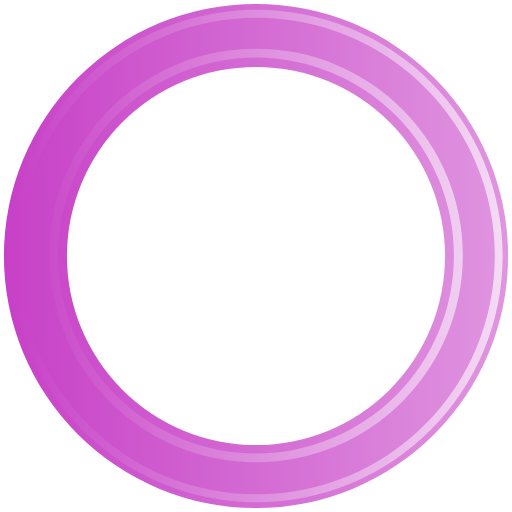
t = 0.00 s
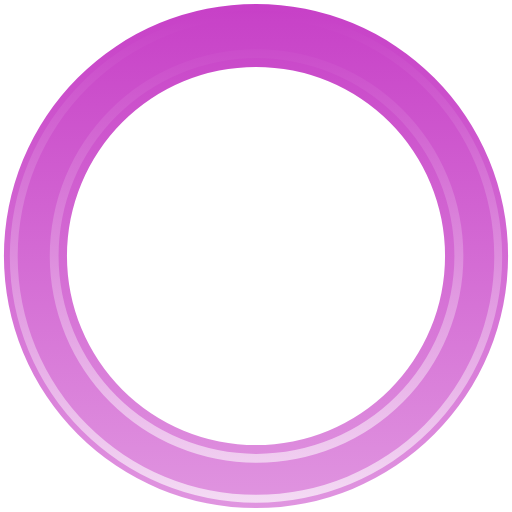
t = 0.45 s
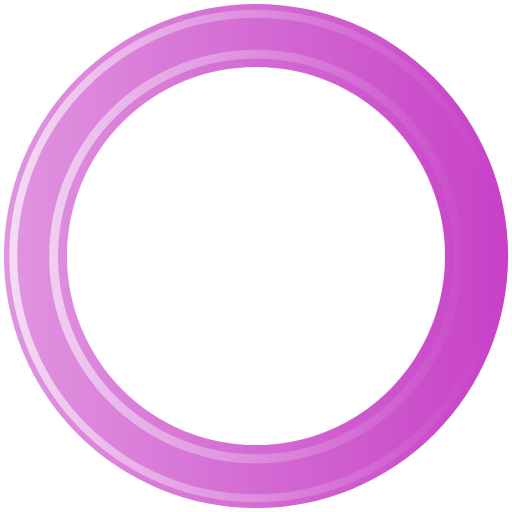
t = 0.90 s
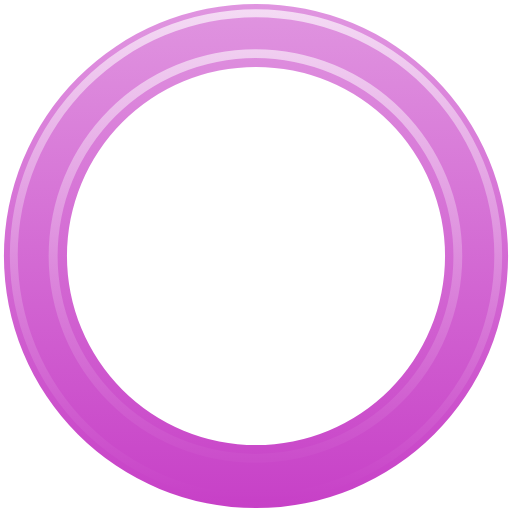
t = 1.35 s

The animated SVG that drew these frames (rendered in a browser with its animation timeline set to each time). Animation: 1 SMIL element (animateTransform=1); one cycle of 1.80 s, repeats indefinitely.

<?xml version="1.0" encoding="UTF-8" standalone="no"?><svg xmlns:svg="http://www.w3.org/2000/svg" xmlns="http://www.w3.org/2000/svg" xmlns:xlink="http://www.w3.org/1999/xlink" version="1.0" width="64px" height="64px" viewBox="0 0 128 128" xml:space="preserve"><g><linearGradient id="linear-gradient"><stop offset="0%" stop-color="#c740c7" fill-opacity="1"/><stop offset="100%" stop-color="#e095e0" fill-opacity="0.56"/></linearGradient><linearGradient id="linear-gradient2"><stop offset="0%" stop-color="#c740c7" fill-opacity="1"/><stop offset="100%" stop-color="#f4dbf4" fill-opacity="0.19"/></linearGradient><path d="M64 .98A63.02 63.02 0 1 1 .98 64 63.02 63.02 0 0 1 64 .98zm0 15.76A47.26 47.26 0 1 1 16.74 64 47.26 47.26 0 0 1 64 16.74z" fill-rule="evenodd" fill="url(#linear-gradient)"/><path d="M64.12 125.54A61.54 61.54 0 1 1 125.66 64a61.54 61.54 0 0 1-61.54 61.54zm0-121.1A59.57 59.57 0 1 0 123.7 64 59.57 59.57 0 0 0 64.1 4.43zM64 115.56a51.7 51.7 0 1 1 51.7-51.7 51.7 51.7 0 0 1-51.7 51.7zM64 14.4a49.48 49.48 0 1 0 49.48 49.48A49.48 49.48 0 0 0 64 14.4z" fill-rule="evenodd" fill="url(#linear-gradient2)"/><animateTransform attributeName="transform" type="rotate" from="0 64 64" to="360 64 64" dur="1800ms" repeatCount="indefinite"></animateTransform></g></svg>